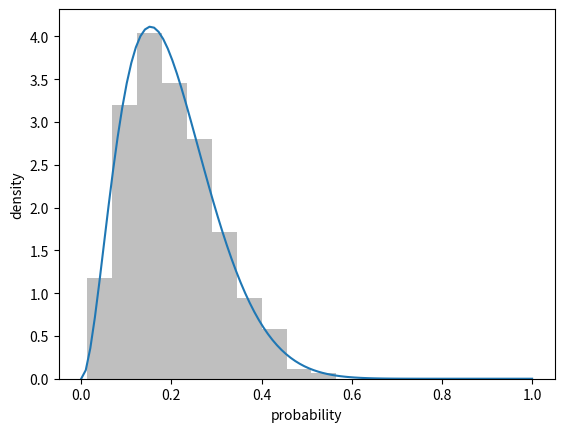

This figure's Python source:

from scipy import stats
import numpy as np
import matplotlib.pyplot as plt

MEAN = 0.2
VARIANCE = 0.01

alpha = MEAN * ( (MEAN * (1 - MEAN) / VARIANCE) - 1 )
beta = alpha * (1 - MEAN) / MEAN

x_range = np.linspace(0, 1, 100)
y_range = stats.beta.pdf(x_range, alpha, beta)

# a) Plot the density function of Beta-distribution
plt.plot(x_range, y_range)
plt.xlabel('probability')
plt.ylabel('density')
plt.savefig('./distribution.png')

# b) Take a sample of 1000 random numbers and plot a histogram 
random_samples = stats.beta.rvs(alpha, beta, size=1000)
plt.hist(random_samples, color='grey', density=True, alpha=0.5)
#plt.show()
plt.savefig('./distribution_hist.png')

# c) Compute the sample mean and variance from the drawn sample
sample_mean = np.mean(random_samples)
sample_variance = np.var(random_samples)

print('sample mean: ', sample_mean)
print('sample variance: ', sample_variance)

# d) Estimate the central 95%-interval of the distribution from the drawn samples
sample_percentile = np.percentile(random_samples, q=2.5), np.percentile(random_samples, q=97.5)
print('sample central percentile 95%: ', sample_percentile)
